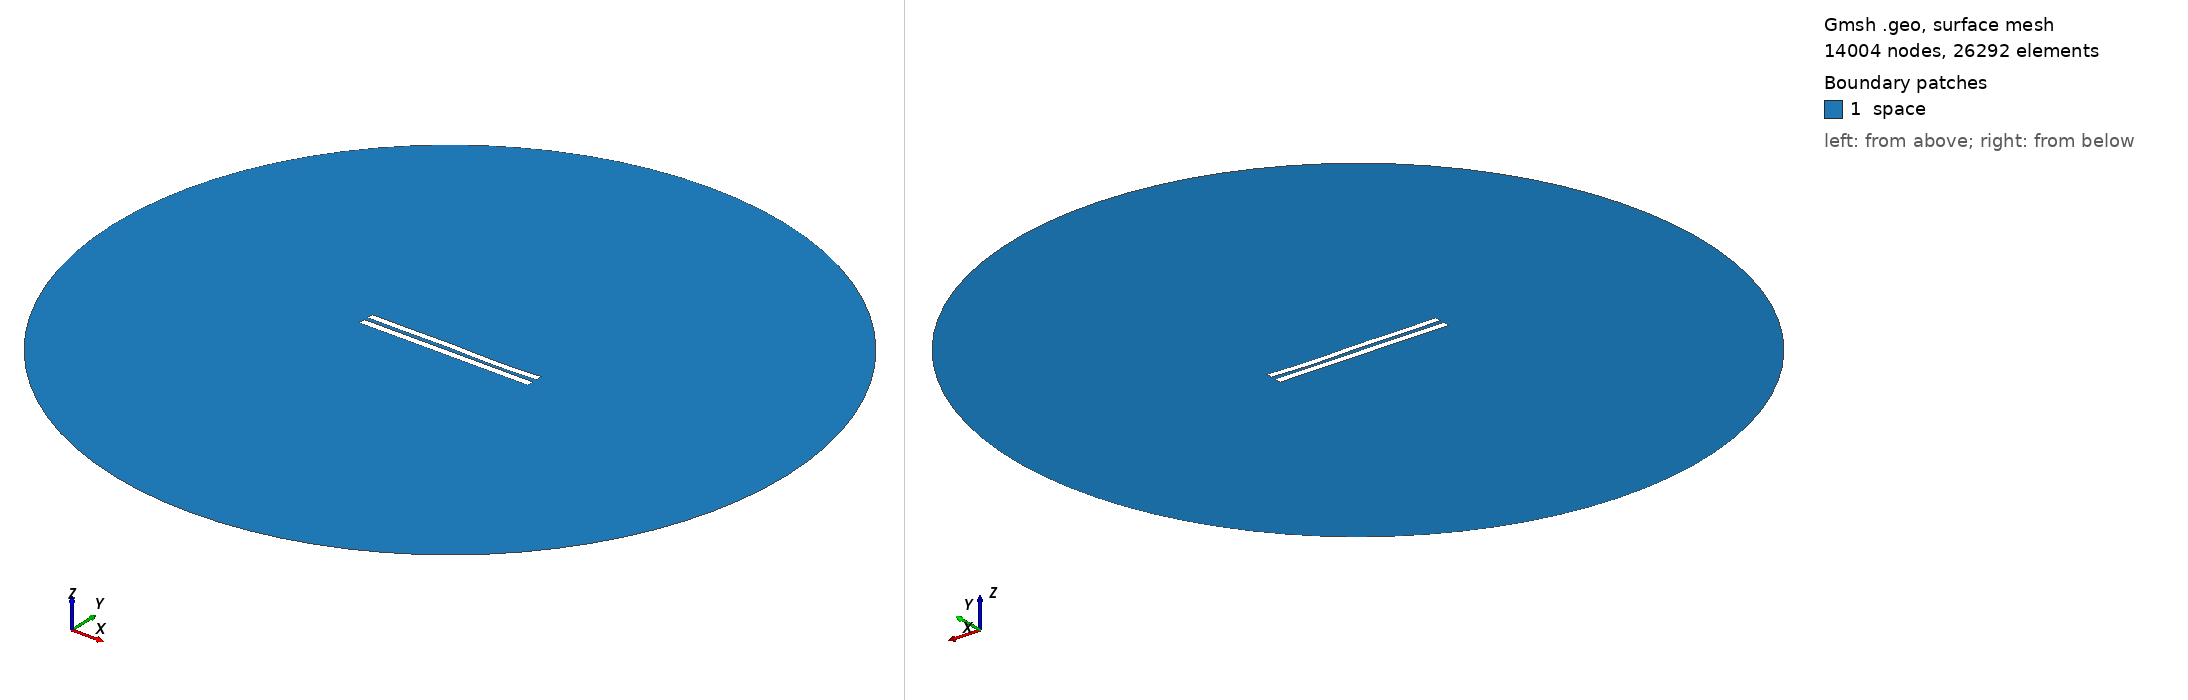

Gmsh geometry script, surface-meshed: 14004 nodes, 26292 surface elements. Boundary patches (legend numbers): 1 space. Left view from above one corner, right view from below the opposite corner. Legend entries are the model's physical surfaces. The drawing asked Gmsh for element sizes between 1% and 20% of the model's largest extent; the script's own settings can give other sizes.

=== 5671.geo (drawn) ===
//---------------------------------------
// Geometry kernel
//---------------------------------------

SetFactory("OpenCASCADE");



//---------------------------------------
// Parameters of the geometry
//---------------------------------------

// Overetch of the upper plate
overetch = 0.125;

// Distance between the plates
distance = 2.5;

// Discretization over the x axis (for the deformation)
nx = 50; 

// Length of the plate
L = 100 - overetch; 

// Number of modes
n = 4; 

// 1st mode coefficient
coeff(1) = -0.15;
beta(1) = 0.596864 * 3.1415926535 / L;

// 2nd mode coefficient
coeff(2) = -0.075;
beta(2) = 1.49418 * 3.1415926535 / L;

// 3rd mode coefficient
coeff(3) = 0.15;
beta(3) = 2.50025 * 3.1415926535 / L;

// 4th mode coefficient
coeff(4) = -0.15;
beta(4) = 3.49999 * 3.1415926535 / L;



//---------------------------------------
// Upper plate (deformed rectangle)
//---------------------------------------

// Coordiantes of the upper plate
xmin = -50;
xmax = 50 - overetch;

// Height of the upper plate
yheight = 4 - 2 * overetch;

// Indexes of the points
UpperID[] = {};
LowerID[] = {};
LeftID[] = {};
RightID[] = {};

// Point index
p = 1;

// Horizontal edges
For i In {1:nx}
    x = xmin + (i-1)*(xmax - xmin)/(nx-1);

    y_bottom = distance / 2 + overetch;
    For j In {1:n}
        C = (Cosh(beta(j)*L) + Cos(beta(j)*L)) / (Sinh(beta(j)*L) + Sin(beta(j)*L));
        y_bottom  = y_bottom + coeff(j) * (Cosh(beta(j)*(x+50)) - Cos(beta(j)*(x+50)) - C * (Sinh(beta(j)*(x+50)) - Sin(beta(j)*(x+50))));
    EndFor

    y_top = y_bottom + yheight;

    Point(p) = {x, y_top, 0, 1.0};
    UpperID[i] = p;
    p = p + 1;

    Point(p) = {x, y_bottom, 0, 1.0};
    LowerID[i] = p;
    p = p + 1;
EndFor

// Create point lists
UpperPts[] = {}; LowerPts[] = {};
For i In {1:nx}
  UpperPts[] += {UpperID[i]};
  LowerPts[] += {LowerID[i]};
EndFor

// Build splines
Spline(1) = {UpperPts[]};
Spline(2) = {LowerPts[]};
Line(3) = {LowerPts[nx-1], UpperPts[nx-1]};
Line(4) = {LowerPts[0], UpperPts[0]};

// Build the plane surface
Curve Loop(1) = {2, 3, -1, -4};
Plane Surface(1) = {1};



//---------------------------------------
// Lower plate (rectangle)
//---------------------------------------

// Vertices
Point(1001) = {-50, -1, 0, 1.0};
Point(1002) = { 50, -1, 0, 1.0};
Point(1003) = { 50,  -5, 0, 1.0};
Point(1004) = {-50,  -5, 0, 1.0};

// Edges
Line(5) = {1001, 1002};
Line(6) = {1002, 1003};
Line(7) = {1003, 1004};
Line(8) = {1004, 1001};

// Plane surface
Line Loop(2) = {5, 6, 7, 8};
Plane Surface(2) = {2}; 



//---------------------------------------
// Outer (fictious) boundary
//---------------------------------------

// Points
Point(1005) = {0, 0, 0};       // Center
Point(1006) = {200, 0, 0};     // Start point
Point(1007) = {0, 200, 0};     // 90 degrees
Point(1008) = {-200, 0, 0};    // 180 degrees
Point(1009) = {0, -200, 0};    // 270 degrees

// Circle arcs (each needs start, center, end)
Circle(9) = {1006, 1005, 1007};
Circle(10) = {1007, 1005, 1008};
Circle(11) = {1008, 1005, 1009};
Circle(12) = {1009, 1005, 1006};

// Plane surface for the entire domain
Curve Loop(3) = {9, 10, 11, 12};
Surface(3) = {3};

// Subtract the plates from the whole domain to obtain the actual domain where we want to solve the equations
BooleanDifference{ Surface{3}; Delete; }{ Surface{1}; Surface{2}; Delete; }




//---------------------------------------
// Transfinite Lines/Curves
//---------------------------------------

// Set the number of points on the boundaries
r = 7;

// Plates
Transfinite Curve {1, 2} = 50*r Using Progression 1;
Transfinite Curve {3, 4} = 2*r Using Progression 1;
Transfinite Line {5, 7} = 50*r Using Progression 1;
Transfinite Line {6, 8} = 2*r Using Progression 1;

// Outer boundary
Transfinite Line {9, 10, 11, 12} = 20 Using Progression 1;



//---------------------------------------
// Physical groups
//---------------------------------------                

// Physical curves (boundaries)
Physical Line("force_segment", 10) = {2};
Physical Line("upper_plate", 11) = {1, 3, 4};
Physical Line("lower_plate", 12) = {5, 6, 7, 8};
Physical Line("boundary", 20) = {9, 10, 11, 12};

// Physical Surfaces
Physical Surface("space", 30) = {3};



//---------------------------------------
// 6. Generate the Mesh
//---------------------------------------

// 2D mesh generation
Mesh 2;
